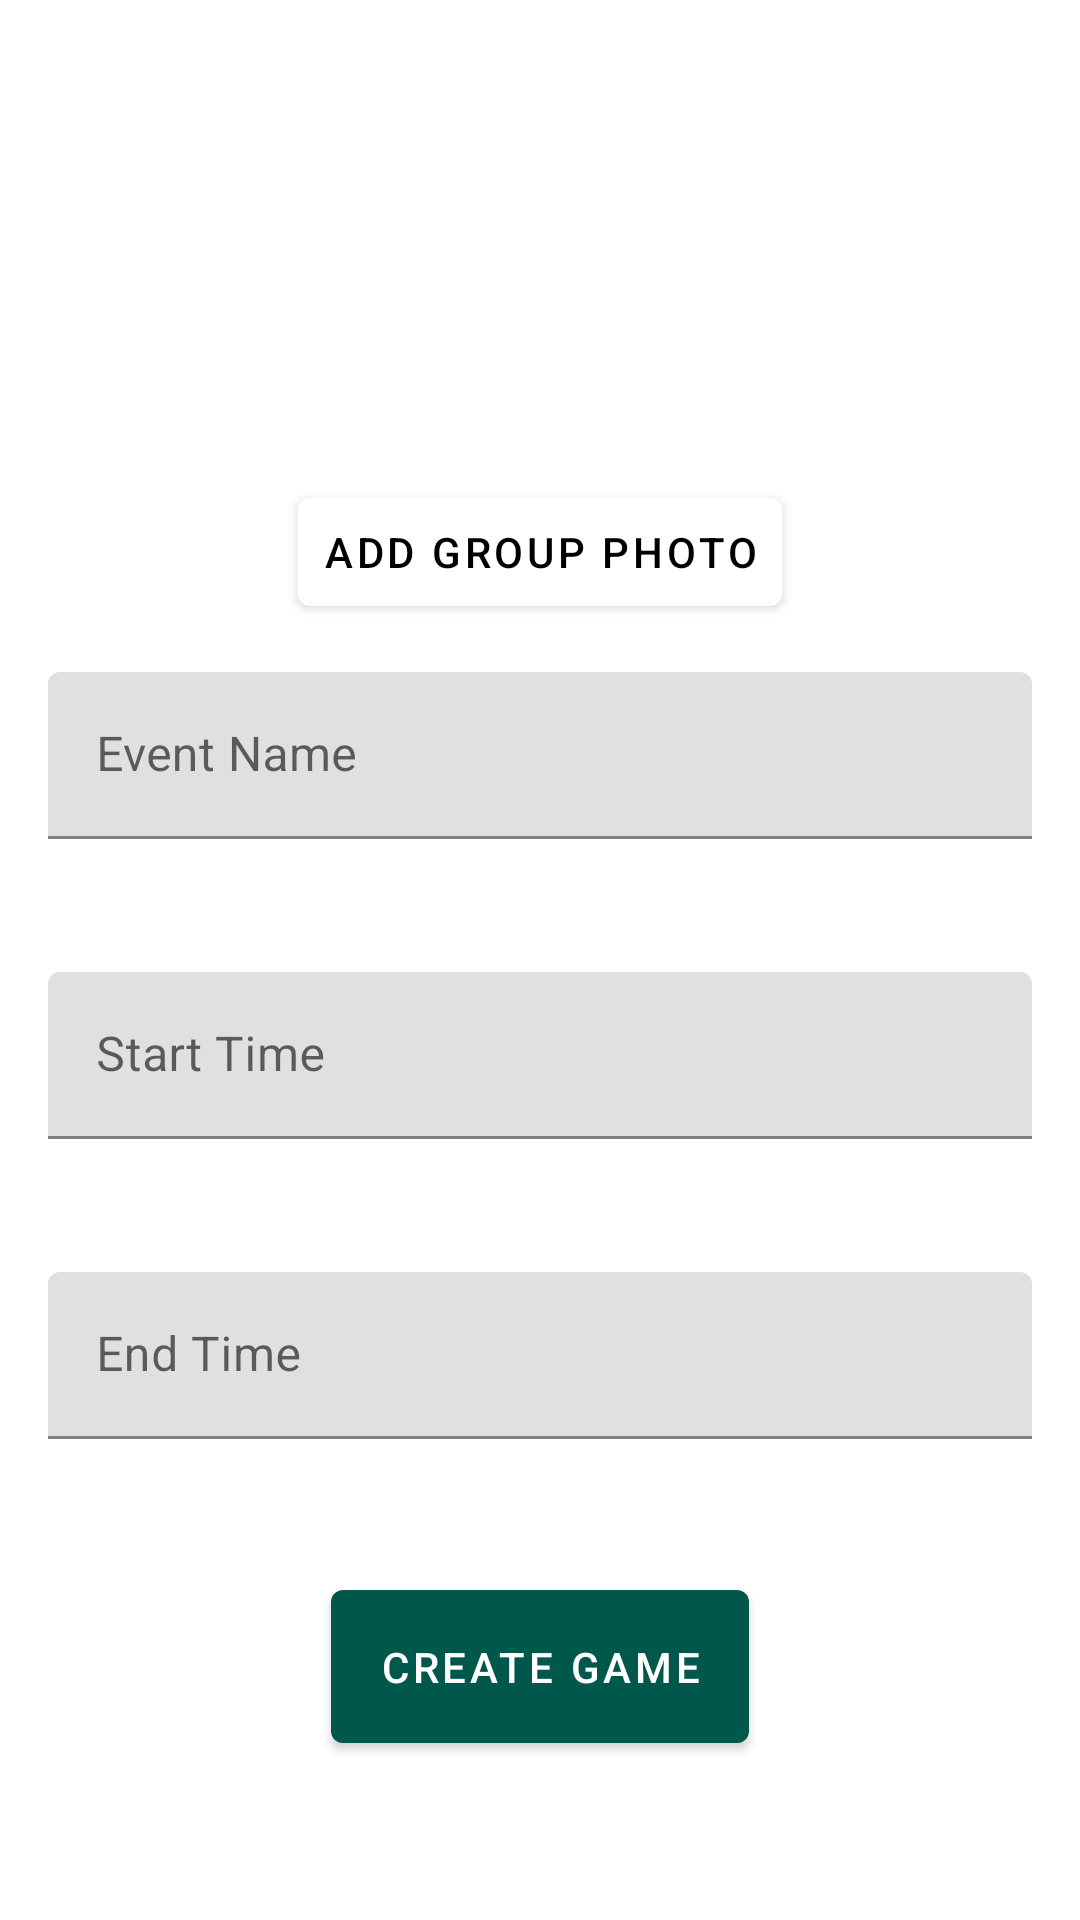

Produce the Android XML layout that renders to this screen, including the resource entries it uses.
<!-- AndroidManifest.xml: application theme Theme.Kings -->
<!-- res/layout/game_creation_fragment.xml -->
<?xml version="1.0" encoding="utf-8"?>
<ScrollView xmlns:android="http://schemas.android.com/apk/res/android"
    xmlns:tools="http://schemas.android.com/tools"
    android:layout_width="match_parent"
    android:layout_height="match_parent">

    <LinearLayout
        android:layout_width="match_parent"
        android:layout_height="wrap_content"
        android:orientation="vertical"
        tools:context=".ui.games.create.CreateGameFragment">

        <ImageView
            android:id="@+id/game_creation_image"
            android:layout_width="@dimen/event_img_size"
            android:layout_height="@dimen/event_img_size"
            android:layout_gravity="center"
            android:layout_marginStart="8dp"
            android:layout_marginEnd="8dp"
            android:layout_marginBottom="8dp"
            android:layout_marginTop="32dp"
            android:src="@drawable/ic_friends"
            android:contentDescription="TODO" />

        <com.google.android.material.button.MaterialButton
            android:id="@+id/create_event_add_photo"
            android:layout_width="wrap_content"
            android:layout_height="wrap_content"
            android:layout_gravity="center"
            style="@style/Widget.Kings.WhiteButton"
            android:drawableStart="@drawable/ic_camera"
            android:padding="8dp"
            android:layout_marginBottom="16dp"
            android:text="add group photo" />

        <com.google.android.material.textfield.TextInputLayout
            android:id="@+id/create_event_name"
            android:layout_width="match_parent"
            android:layout_height="100dp"
            android:layout_gravity="center"
            android:layout_marginStart="16dp"
            android:layout_marginEnd="16dp"
            android:hint="Event Name">

            <com.google.android.material.textfield.TextInputEditText
                android:id="@+id/create_event_name_txt"
                android:layout_width="match_parent"
                android:layout_height="wrap_content"
                android:inputType="text"
                android:maxLines="1" />
        </com.google.android.material.textfield.TextInputLayout>

        <com.google.android.material.textfield.TextInputLayout
            android:id="@+id/create_event_start_time"
            android:layout_width="match_parent"
            android:layout_height="100dp"
            android:layout_gravity="center"
            android:layout_marginStart="16dp"
            android:layout_marginEnd="16dp"
            android:hint="Start Time">

            <com.google.android.material.textfield.TextInputEditText
                android:id="@+id/create_event_start_time_txt"
                android:layout_width="match_parent"
                android:layout_height="wrap_content"
                android:inputType="text"
                android:maxLines="1"/>
        </com.google.android.material.textfield.TextInputLayout>

        <com.google.android.material.textfield.TextInputLayout
            android:id="@+id/create_event_end_time"
            android:layout_width="match_parent"
            android:layout_height="100dp"
            android:layout_gravity="center"
            android:layout_marginStart="16dp"
            android:layout_marginEnd="16dp"
            android:hint="End Time">

            <com.google.android.material.textfield.TextInputEditText
                android:id="@+id/create_event_end_time_txt"
                android:layout_width="match_parent"
                android:layout_height="wrap_content"
                android:inputType="text"
                android:maxLines="1"/>
        </com.google.android.material.textfield.TextInputLayout>

        <com.google.android.material.button.MaterialButton
            android:id="@+id/create_event_btn"
            android:layout_width="wrap_content"
            android:layout_height="wrap_content"
            android:layout_gravity="center"
            android:padding="16dp"
            android:layout_marginBottom="24dp"
            android:text="Create Game"
            style="@style/Widget.Kings.Button" />

    </LinearLayout>

</ScrollView>
<!-- resources referenced by this layout -->
<resources>
  <dimen name="event_img_size">120dp</dimen>
  <style name="Widget.Kings.Button" parent="Widget.MaterialComponents.Button">
          <item name="android:textColor">?android:attr/textColorPrimaryInverse</item>
          <item name="backgroundTint">?attr/colorPrimaryDark</item>
      </style>
  <style name="Widget.Kings.WhiteButton" parent="Widget.MaterialComponents.Button">
          <item name="android:textColor">?android:attr/textColorPrimary</item>
          <item name="backgroundTint">@color/white</item>
      </style>
  <style name="Theme.Kings" parent="Theme.MaterialComponents.Light.NoActionBar">
          
          <item name="colorPrimary">@color/colorPrimary</item>
          <item name="colorPrimaryDark">@color/colorPrimaryDark</item>
          <item name="colorAccent">@color/colorAccent</item>
          <item name="colorControlActivated">@color/colorAccent</item>
          <item name="android:textColorPrimary">@color/black</item>
      </style>
  <color name="white">#FFFFFF</color>
  <color name="colorPrimary">#008577</color>
  <color name="colorPrimaryDark">#00574B</color>
  <color name="colorAccent">#ccac00</color>
  <color name="black">#000000</color>
</resources>
